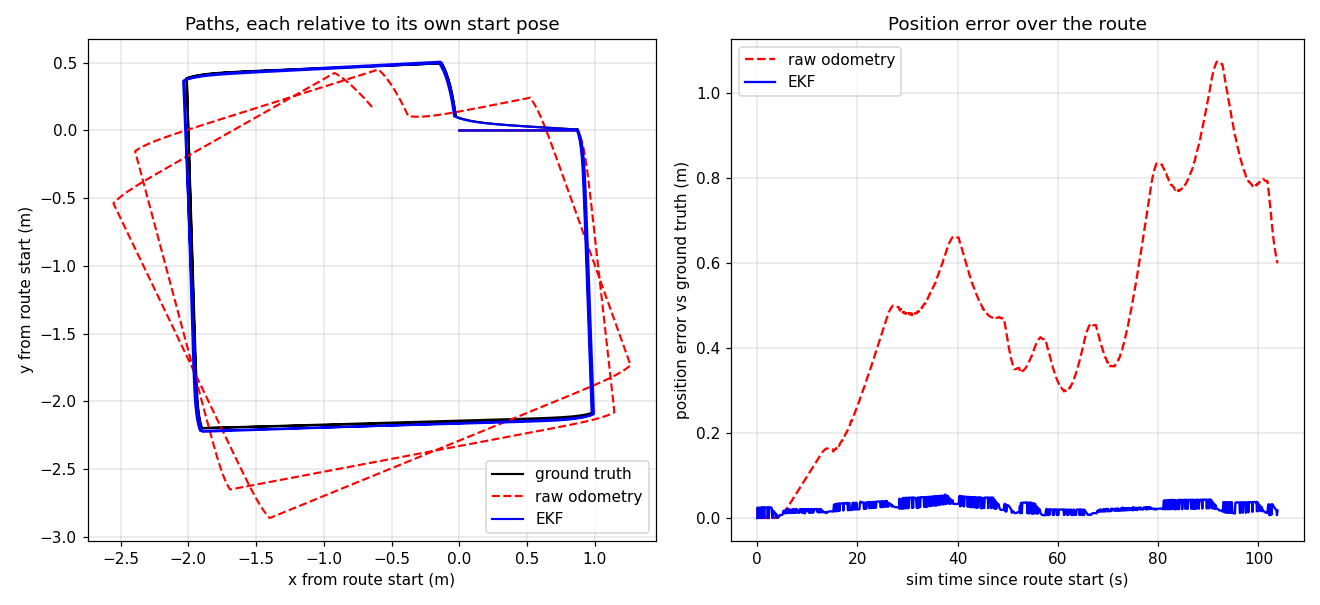

The table this chart was drawn from, first rows:
t_s, truth_x, truth_y, truth_yaw, odom_x, odom_y, odom_yaw, ekf_x, ekf_y, ekf_yaw, odom_err_m, ekf_err_m
0.00, 0.0000, 0.0000, 0.0000, 0.0000, 0.0000, 0.0000, 0.0000, 0.0000, 0.0000, 0.0000, 0.0000
0.10, 0.0250, -0.0000, 0.0001, 0.0250, 0.0000, 0.0001, 0.0000, 0.0000, 0.0000, 0.0000, 0.0250
0.20, 0.0500, 0.0000, 0.0001, 0.0500, 0.0000, 0.0001, 0.0505, 0.0000, 0.0001, 0.0000, 0.0005
0.30, 0.0750, 0.0000, 0.0002, 0.0775, 0.0000, 0.0001, 0.0758, 0.0000, 0.0002, 0.0025, 0.0008
0.40, 0.1000, 0.0000, 0.0002, 0.1025, 0.0000, 0.0002, 0.0758, 0.0000, 0.0002, 0.0025, 0.0242
0.50, 0.1250, 0.0000, 0.0002, 0.1250, 0.0000, 0.0002, 0.1008, 0.0000, 0.0002, 0.0000, 0.0242
0.60, 0.1500, 0.0000, 0.0002, 0.1525, 0.0000, 0.0002, 0.1508, 0.0000, 0.0003, 0.0025, 0.0008
0.70, 0.1750, 0.0000, 0.0002, 0.1750, 0.0000, 0.0002, 0.1508, 0.0000, 0.0003, 0.0000, 0.0242
0.80, 0.2000, 0.0000, 0.0003, 0.2000, 0.0000, 0.0003, 0.1750, 0.0000, 0.0003, 0.0000, 0.0250
0.90, 0.2250, 0.0000, 0.0003, 0.2250, 0.0000, 0.0003, 0.2250, 0.0000, 0.0003, 0.0000, 0.0000
1.00, 0.2500, 0.0000, 0.0003, 0.2525, 0.0000, 0.0003, 0.2250, 0.0000, 0.0003, 0.0025, 0.0250
1.10, 0.2750, 0.0000, 0.0003, 0.2775, 0.0001, 0.0003, 0.2500, 0.0001, 0.0003, 0.0025, 0.0250
1.20, 0.3000, 0.0001, 0.0003, 0.3025, 0.0001, 0.0003, 0.3000, 0.0001, 0.0003, 0.0025, 0.0000
1.30, 0.3250, 0.0001, 0.0003, 0.3250, 0.0001, 0.0003, 0.3000, 0.0001, 0.0003, 0.0000, 0.0250
1.40, 0.3500, 0.0001, 0.0003, 0.3525, 0.0001, 0.0003, 0.3500, 0.0001, 0.0004, 0.0025, 0.0000
1.50, 0.3750, 0.0001, 0.0003, 0.3750, 0.0001, 0.0003, 0.3500, 0.0001, 0.0004, 0.0000, 0.0250
1.60, 0.4000, 0.0001, 0.0003, 0.4025, 0.0001, 0.0003, 0.3750, 0.0001, 0.0003, 0.0025, 0.0250
1.70, 0.4250, 0.0001, 0.0003, 0.4275, 0.0001, 0.0003, 0.4000, 0.0001, 0.0003, 0.0025, 0.0250
1.80, 0.4500, 0.0001, 0.0003, 0.4500, 0.0001, 0.0004, 0.4250, 0.0001, 0.0003, 0.0000, 0.0250
1.90, 0.4750, 0.0001, 0.0003, 0.4750, 0.0001, 0.0004, 0.4500, 0.0001, 0.0003, 0.0000, 0.0250
2.00, 0.5000, 0.0001, 0.0003, 0.5000, 0.0001, 0.0004, 0.4750, 0.0001, 0.0002, 0.0000, 0.0250
2.10, 0.5250, 0.0001, 0.0003, 0.5250, 0.0001, 0.0004, 0.5250, 0.0001, 0.0003, 0.0000, 0.0000
2.20, 0.5500, 0.0001, 0.0003, 0.5500, 0.0001, 0.0004, 0.5250, 0.0001, 0.0003, 0.0000, 0.0250
2.30, 0.5750, 0.0001, 0.0003, 0.5775, 0.0002, 0.0004, 0.5750, 0.0001, 0.0003, 0.0025, 0.0000
2.40, 0.6000, 0.0001, 0.0003, 0.6000, 0.0002, 0.0004, 0.5750, 0.0001, 0.0003, 0.0000, 0.0250
2.50, 0.6250, 0.0002, 0.0003, 0.6250, 0.0002, 0.0004, 0.6000, 0.0002, 0.0003, 0.0000, 0.0250
2.60, 0.6500, 0.0002, 0.0003, 0.6500, 0.0002, 0.0004, 0.6258, 0.0002, 0.0003, 0.0000, 0.0242
2.70, 0.6750, 0.0002, 0.0003, 0.6750, 0.0002, 0.0004, 0.6500, 0.0002, 0.0003, 0.0000, 0.0250
2.80, 0.6998, 0.0002, 0.0003, 0.6999, 0.0002, 0.0004, 0.6750, 0.0002, 0.0003, 0.0001, 0.0248
2.90, 0.7231, 0.0002, 0.0004, 0.7231, 0.0002, 0.0004, 0.6999, 0.0002, 0.0003, 0.0000, 0.0232
3.00, 0.7441, 0.0002, 0.0004, 0.7443, 0.0002, 0.0004, 0.7445, 0.0002, 0.0003, 0.0002, 0.0004
3.10, 0.7636, 0.0002, 0.0004, 0.7639, 0.0002, 0.0004, 0.7642, 0.0002, 0.0003, 0.0003, 0.0006
3.20, 0.7816, 0.0002, 0.0004, 0.7819, 0.0002, 0.0004, 0.7642, 0.0002, 0.0003, 0.0003, 0.0174
3.30, 0.7981, 0.0002, 0.0004, 0.7985, 0.0003, 0.0004, 0.7823, 0.0002, 0.0003, 0.0004, 0.0158
3.40, 0.8132, 0.0002, 0.0003, 0.8136, 0.0003, 0.0005, 0.7995, 0.0002, 0.0004, 0.0005, 0.0137
3.50, 0.8270, 0.0002, 0.0003, 0.8275, 0.0003, 0.0005, 0.8151, 0.0002, 0.0004, 0.0005, 0.0119
3.60, 0.8397, 0.0002, 0.0004, 0.8403, 0.0003, 0.0005, 0.8276, 0.0002, 0.0004, 0.0006, 0.0121
3.70, 0.8514, 0.0002, 0.0004, 0.8520, 0.0003, 0.0005, 0.8527, 0.0002, 0.0004, 0.0006, 0.0013
3.80, 0.8623, 0.0002, 0.0004, 0.8640, 0.0003, 0.0005, 0.8640, 0.0002, 0.0004, 0.0017, 0.0017
3.90, 0.8723, 0.0002, 0.0004, 0.8729, 0.0003, 0.0005, 0.8640, 0.0002, 0.0004, 0.0007, 0.0083
4.00, 0.8757, 0.0003, -0.0725, 0.8749, 0.0003, -0.0895, 0.8762, 0.0002, -0.0660, 0.0008, 0.0006
4.10, 0.8752, 0.0004, -0.1720, 0.8749, 0.0003, -0.1795, 0.8762, 0.0002, -0.0660, 0.0003, 0.0011
4.20, 0.8739, 0.0007, -0.2815, 0.8749, 0.0003, -0.2795, 0.8762, 0.0003, -0.2752, 0.0011, 0.0024
4.30, 0.8724, 0.0012, -0.3973, 0.8749, 0.0003, -0.3794, 0.8762, 0.0003, -0.2752, 0.0027, 0.0039
4.40, 0.8711, 0.0018, -0.5130, 0.8749, 0.0003, -0.4794, 0.8762, 0.0003, -0.3903, 0.0041, 0.0054
4.50, 0.8699, 0.0026, -0.6279, 0.8749, 0.0003, -0.5793, 0.8762, 0.0003, -0.5052, 0.0055, 0.0068
4.60, 0.8695, 0.0029, -0.7334, 0.8749, 0.0003, -0.6893, 0.8762, 0.0003, -0.7232, 0.0060, 0.0072
4.70, 0.8695, 0.0029, -0.8334, 0.8749, 0.0003, -0.7793, 0.8762, 0.0003, -0.7232, 0.0060, 0.0072
4.80, 0.8695, 0.0029, -0.9334, 0.8749, 0.0003, -0.8793, 0.8763, 0.0003, -0.8232, 0.0060, 0.0072
4.90, 0.8695, 0.0029, -1.033, 0.8749, 0.0003, -0.9793, 0.8763, 0.0004, -0.9232, 0.0060, 0.0072
5.00, 0.8695, 0.0029, -1.131, 0.8749, 0.0003, -1.077, 0.8763, 0.0004, -1.121, 0.0060, 0.0072
5.10, 0.8752, -0.0099, -1.221, 0.8829, -0.0165, -1.158, 0.8763, 0.0004, -1.121, 0.0101, 0.0103
5.20, 0.8822, -0.0316, -1.292, 0.8917, -0.0386, -1.22, 0.8835, -0.0152, -1.211, 0.0117, 0.0165
5.30, 0.8882, -0.0549, -1.343, 0.8995, -0.0615, -1.269, 0.8911, -0.0377, -1.284, 0.0131, 0.0174
5.40, 0.8933, -0.0789, -1.381, 0.9069, -0.0875, -1.311, 0.9025, -0.0851, -1.376, 0.0161, 0.0111
5.50, 0.8976, -0.1032, -1.411, 0.9124, -0.1090, -1.338, 0.9069, -0.1094, -1.407, 0.0159, 0.0112
5.60, 0.9012, -0.1278, -1.436, 0.9178, -0.1333, -1.363, 0.9106, -0.1340, -1.433, 0.0175, 0.0113
5.70, 0.9043, -0.1524, -1.456, 0.9227, -0.1576, -1.382, 0.9106, -0.1340, -1.433, 0.0191, 0.0195
5.80, 0.9069, -0.1771, -1.472, 0.9271, -0.1822, -1.398, 0.9165, -0.1834, -1.469, 0.0208, 0.0115
5.90, 0.9092, -0.2019, -1.485, 0.9313, -0.2068, -1.41, 0.9165, -0.1834, -1.469, 0.0226, 0.0199
... 979 more rows
